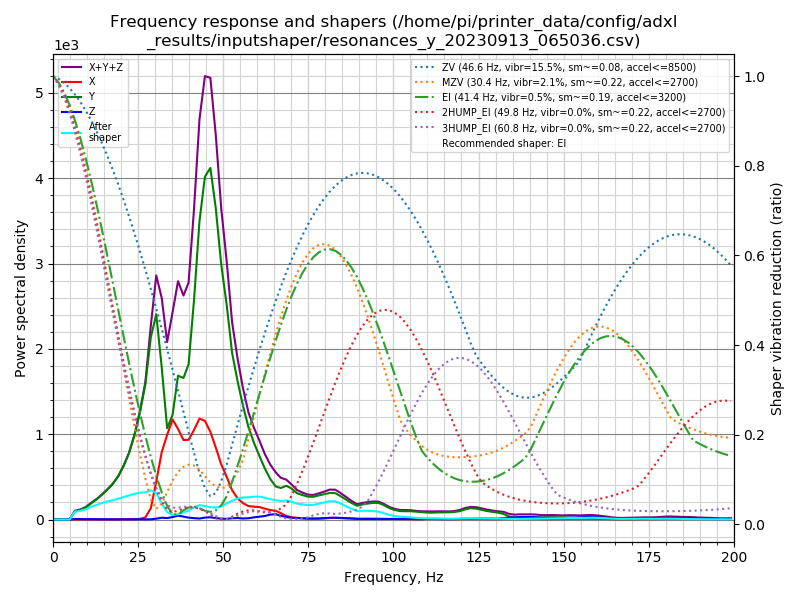

Source data for this figure (header and first rows):
freq, psd_x, psd_y, psd_z, psd_xyz
0.0, 2.950e+01, 1.178e+02, 8.679e+00, 1.559e+02
1.6, 2.612e+01, 7.667e+01, 3.622e+01, 1.390e+02
3.2, 1.300e+01, 2.210e+01, 4.621e+01, 8.131e+01
4.8, 1.302e+01, 1.964e+02, 4.653e+01, 2.560e+02
6.4, 1.386e+01, 6.081e+02, 4.668e+01, 6.686e+02
8.0, 1.307e+01, 9.050e+02, 4.573e+01, 9.638e+02
9.6, 1.397e+01, 1.374e+03, 4.623e+01, 1.434e+03
11.2, 1.301e+01, 2.158e+03, 4.916e+01, 2.220e+03
12.8, 1.391e+01, 3.055e+03, 4.769e+01, 3.116e+03
14.3, 1.599e+01, 4.162e+03, 4.515e+01, 4.223e+03
15.9, 1.931e+01, 5.588e+03, 4.555e+01, 5.653e+03
17.5, 2.318e+01, 7.316e+03, 4.521e+01, 7.384e+03
19.1, 3.876e+01, 9.668e+03, 4.479e+01, 9.752e+03
20.7, 6.247e+01, 1.303e+04, 5.087e+01, 1.314e+04
22.3, 7.504e+01, 1.743e+04, 5.138e+01, 1.755e+04
23.9, 9.732e+01, 2.372e+04, 5.958e+01, 2.388e+04
25.5, 1.966e+02, 3.213e+04, 6.830e+01, 3.240e+04
27.1, 6.990e+02, 4.310e+04, 6.288e+01, 4.386e+04
28.7, 3.799e+03, 6.151e+04, 9.171e+01, 6.540e+04
30.3, 1.352e+04, 7.312e+04, 3.168e+02, 8.696e+04
31.9, 2.527e+04, 5.718e+04, 6.820e+02, 8.313e+04
33.5, 3.336e+04, 3.594e+04, 5.906e+02, 6.989e+04
35.1, 4.128e+04, 4.323e+04, 1.037e+03, 8.555e+04
36.7, 3.907e+04, 6.205e+04, 1.672e+03, 1.028e+05
38.3, 3.579e+04, 6.370e+04, 1.323e+03, 1.008e+05
39.8, 3.728e+04, 7.263e+04, 8.994e+02, 1.108e+05
41.4, 4.358e+04, 1.068e+05, 6.909e+02, 1.511e+05
43.0, 5.099e+04, 1.507e+05, 5.212e+02, 2.022e+05
44.6, 5.169e+04, 1.796e+05, 1.015e+03, 2.323e+05
46.2, 4.760e+04, 1.908e+05, 1.234e+03, 2.397e+05
47.8, 4.035e+04, 1.746e+05, 8.041e+02, 2.157e+05
49.4, 3.195e+04, 1.478e+05, 5.184e+02, 1.803e+05
51.0, 2.558e+04, 1.285e+05, 4.424e+02, 1.546e+05
52.6, 1.808e+04, 1.028e+05, 7.932e+02, 1.217e+05
54.2, 1.345e+04, 8.795e+04, 9.833e+02, 1.024e+05
55.8, 1.071e+04, 7.448e+04, 6.963e+02, 8.588e+04
57.4, 9.072e+03, 6.216e+04, 8.896e+02, 7.213e+04
59.0, 8.896e+03, 5.319e+04, 1.525e+03, 6.361e+04
60.6, 8.919e+03, 4.532e+04, 2.030e+03, 5.627e+04
62.2, 7.947e+03, 3.733e+04, 2.586e+03, 4.786e+04
63.8, 7.112e+03, 3.036e+04, 3.702e+03, 4.118e+04
65.4, 6.745e+03, 2.541e+04, 4.088e+03, 3.624e+04
66.9, 5.068e+03, 2.476e+04, 2.956e+03, 3.278e+04
68.5, 2.915e+03, 2.718e+04, 2.020e+03, 3.211e+04
70.1, 1.888e+03, 2.545e+04, 1.435e+03, 2.877e+04
71.7, 1.284e+03, 2.210e+04, 1.411e+03, 2.480e+04
73.3, 9.428e+02, 2.104e+04, 1.189e+03, 2.317e+04
74.9, 8.249e+02, 2.015e+04, 9.297e+02, 2.190e+04
76.5, 7.746e+02, 2.044e+04, 8.812e+02, 2.209e+04
78.1, 9.177e+02, 2.216e+04, 9.514e+02, 2.403e+04
79.7, 1.190e+03, 2.370e+04, 1.278e+03, 2.617e+04
81.3, 1.457e+03, 2.544e+04, 1.699e+03, 2.860e+04
82.9, 1.549e+03, 2.565e+04, 1.820e+03, 2.902e+04
84.5, 1.494e+03, 2.316e+04, 1.595e+03, 2.625e+04
86.1, 1.338e+03, 2.014e+04, 1.336e+03, 2.282e+04
87.7, 1.062e+03, 1.700e+04, 1.142e+03, 1.921e+04
89.3, 7.868e+02, 1.445e+04, 8.096e+02, 1.605e+04
90.9, 8.834e+02, 1.615e+04, 6.741e+02, 1.771e+04
92.4, 9.590e+02, 1.727e+04, 6.673e+02, 1.889e+04
94.0, 9.096e+02, 1.839e+04, 6.712e+02, 1.997e+04
... 66 more rows
